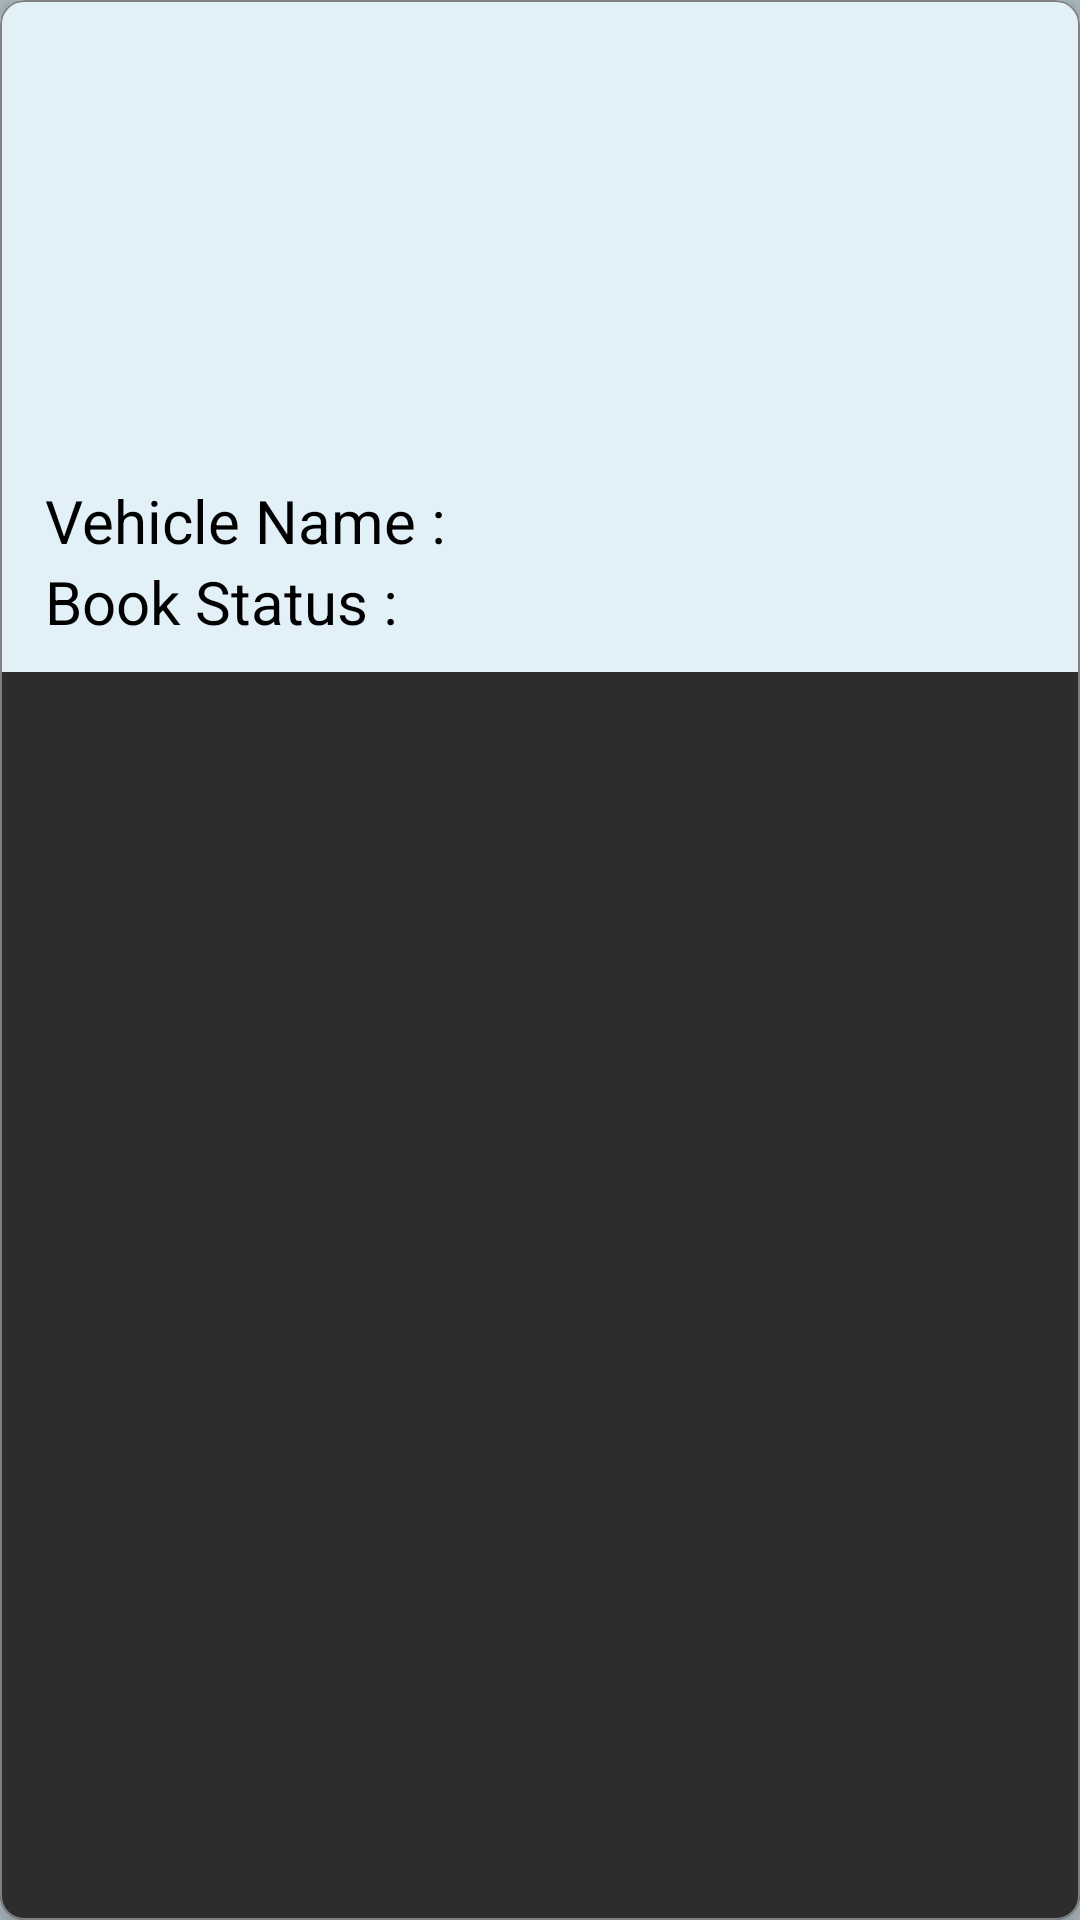

Produce the Android XML layout that renders to this screen, including the resource entries it uses.
<!-- AndroidManifest.xml: application theme Theme.OnWheelRent -->
<!-- res/layout/single_uploaded_vehicle.xml -->
<?xml version="1.0" encoding="utf-8"?>
<com.google.android.material.card.MaterialCardView xmlns:android="http://schemas.android.com/apk/res/android"
    xmlns:app="http://schemas.android.com/apk/res-auto"
    android:layout_width="match_parent"
    android:layout_height="wrap_content"
    android:layout_weight="1"
    app:cardElevation="8dp"
    app:strokeWidth=".5dp"
    app:strokeColor="@color/hintBlack"
    xmlns:tools="http://schemas.android.com/tools"
    android:background="@color/primaryLight"
    app:cardCornerRadius="8dp"
    android:layout_marginBottom="15dp"
    android:layout_marginHorizontal="5dp"
    android:orientation="vertical"
    tools:targetApi="o">

    <LinearLayout
        android:layout_width="match_parent"
        android:layout_height="wrap_content"
        android:background="@color/primaryLight"
        android:orientation="vertical">

        <ImageView
            android:id="@+id/iv_vehicle"
            android:layout_width="match_parent"
            android:layout_height="150dp"
            android:layout_marginVertical="5dp"
            android:layout_marginHorizontal="8dp"/>



        <LinearLayout
            android:layout_width="match_parent"
            android:layout_height="wrap_content"
            android:orientation="horizontal"
            android:layout_marginStart="15dp">

            <TextView
                android:layout_width="wrap_content"
                android:layout_height="wrap_content"
                android:autoSizeTextType="uniform"
                android:text="Vehicle Name :"
                android:textColor="@color/black"
                android:textSize="20sp" />

            <TextView
                android:id="@+id/tv_vName"
                android:layout_width="match_parent"
                android:layout_height="wrap_content"
                android:autoSizeTextType="uniform"
                android:textColor="@color/black"
                android:textSize="20sp" />
        </LinearLayout>
        <LinearLayout
            android:layout_width="match_parent"
            android:layout_height="wrap_content"
            android:orientation="horizontal"
            android:layout_marginStart="15dp"
            android:layout_marginBottom="10dp">

            <TextView
                android:layout_width="wrap_content"
                android:layout_height="wrap_content"
                android:autoSizeTextType="uniform"
                android:text="Book Status :"
                android:textColor="@color/black"
                android:textSize="20sp" />

            <TextView
                android:id="@+id/tv_bookStatus"
                android:layout_width="match_parent"
                android:layout_height="wrap_content"
                android:autoSizeTextType="uniform"
                android:textColor="@color/black"
                android:textSize="20sp" />
        </LinearLayout>
    </LinearLayout>
</com.google.android.material.card.MaterialCardView>
<!-- resources referenced by this layout -->
<resources>
  <color name="black">#FF000000</color>
  <color name="hintBlack">#808080</color>
  <color name="primaryLight">#e2f1f8</color>
  <style name="Theme.OnWheelRent" parent="Theme.MaterialComponents.NoActionBar">
          
          <item name="colorPrimary">@color/primaryDark</item>
          <item name="colorPrimaryVariant">@color/primary</item>
          <item name="colorOnPrimary">@color/white</item>
          
          <item name="colorSecondary">@color/teal_200</item>
          <item name="colorSecondaryVariant">@color/teal_700</item>
          <item name="colorOnSecondary">@color/primary</item>
          
          <item name="android:statusBarColor" tools:targetApi="l">?attr/colorPrimaryVariant</item>
          <item name="android:windowBackground">@color/primary</item>
          
      </style>
  <color name="primaryDark">#5C6266</color>
  <color name="primary">#b0bec5</color>
  <color name="white">#FFFFFFFF</color>
  <color name="teal_200">#FF03DAC5</color>
  <color name="teal_700">#FF018786</color>
</resources>
